Run: headless pygame with SDL's dummy video driver; simulated clock (each Clock.tick advances the game by its frame time, no real sleeping); random seed 0; keys injected as events and as key.get_pressed() state; mouse plan: one left click at the window centre at the start of phase 2, then a move to the lower-right quarter at the start of phase 3.
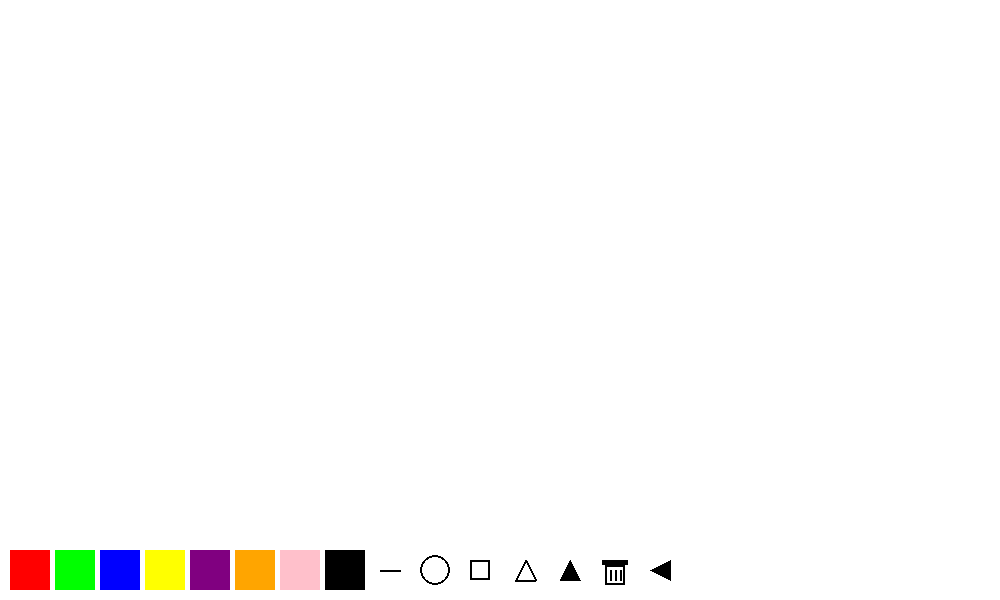
Frame 1 of 4 · flips 1–60 · no input
Frame 2 of 4 · flips 61–180 · clicked the window centre · tapped SPACE, RETURN · held RIGHT (→), D · screen unchanged from frame 1, image omitted
Frame 3 of 4 · flips 181–300 · moved the mouse to the lower-right quarter · held DOWN (↓), S · screen unchanged from frame 2, image omitted
Frame 4 of 4 · flips 301–420 · held LEFT (←), A, UP (↑), W · screen unchanged from frame 3, image omitted

The pygame program that drew these frames:

import pygame
import sys

# Initialize Pygame
pygame.init()

# Set up the display
width, height = 1000, 600
screen = pygame.display.set_mode((width, height))
pygame.display.set_caption("Simple Paint for Kids")

# Colors
WHITE = (255, 255, 255)
BLACK = (0, 0, 0)
RED = (255, 0, 0)
GREEN = (0, 255, 0)
BLUE = (0, 0, 255)
YELLOW = (255, 255, 0)
PURPLE = (128, 0, 128)
ORANGE = (255, 165, 0)
PINK = (255, 192, 203)

# Set up the drawing surface
drawing_surface = pygame.Surface((width, height - 60))
drawing_surface.fill(WHITE)

# Drawing properties
current_color = BLACK
brush_size = 5
drawing = False
fill_mode = False

# Shapes
FREEHAND = "freehand"
CIRCLE = "circle"
SQUARE = "square"
TRIANGLE = "triangle"
current_shape = FREEHAND

# Button dimensions
button_size = 40
color_buttons = [
    (RED, (10, height - 50)),
    (GREEN, (55, height - 50)),
    (BLUE, (100, height - 50)),
    (YELLOW, (145, height - 50)),
    (PURPLE, (190, height - 50)),
    (ORANGE, (235, height - 50)),
    (PINK, (280, height - 50)),
    (BLACK, (325, height - 50))
]

# Shape buttons
shape_buttons = [
    (FREEHAND, (370, height - 50)),
    (CIRCLE, (415, height - 50)),
    (SQUARE, (460, height - 50)),
    (TRIANGLE, (505, height - 50))
]

# Utility buttons
fill_button = pygame.Rect(550, height - 50, button_size, button_size)
clear_button = pygame.Rect(595, height - 50, button_size, button_size)
undo_button = pygame.Rect(640, height - 50, button_size, button_size)

# Undo history
history = []

def draw_buttons():
    for color, pos in color_buttons:
        pygame.draw.rect(screen, color, (pos[0], pos[1], button_size, button_size))
    
    for shape, pos in shape_buttons:
        pygame.draw.rect(screen, WHITE, (pos[0], pos[1], button_size, button_size))
        if shape == FREEHAND:
            pygame.draw.line(screen, BLACK, (pos[0]+10, pos[1]+20), (pos[0]+30, pos[1]+20), 2)
        elif shape == CIRCLE:
            pygame.draw.circle(screen, BLACK, (pos[0]+20, pos[1]+20), 15, 2)
        elif shape == SQUARE:
            pygame.draw.rect(screen, BLACK, (pos[0]+10, pos[1]+10, 20, 20), 2)
        elif shape == TRIANGLE:
            pygame.draw.polygon(screen, BLACK, [(pos[0]+20, pos[1]+10), (pos[0]+10, pos[1]+30), (pos[0]+30, pos[1]+30)], 2)
    
    # Fill button
    pygame.draw.rect(screen, WHITE if not fill_mode else (200, 200, 200), fill_button)
    pygame.draw.polygon(screen, BLACK, [(fill_button.x+10, fill_button.y+30), (fill_button.x+30, fill_button.y+30), (fill_button.x+20, fill_button.y+10)])
    pygame.draw.rect(screen, BLACK, (fill_button.x+15, fill_button.y+25, 10, 5))

    # Clear button (bin icon)
    pygame.draw.rect(screen, WHITE, clear_button)
    pygame.draw.rect(screen, BLACK, (clear_button.x+10, clear_button.y+15, 20, 20), 2)
    pygame.draw.rect(screen, BLACK, (clear_button.x+7, clear_button.y+10, 26, 5))
    pygame.draw.line(screen, BLACK, (clear_button.x+15, clear_button.y+20), (clear_button.x+15, clear_button.y+30), 2)
    pygame.draw.line(screen, BLACK, (clear_button.x+20, clear_button.y+20), (clear_button.x+20, clear_button.y+30), 2)
    pygame.draw.line(screen, BLACK, (clear_button.x+25, clear_button.y+20), (clear_button.x+25, clear_button.y+30), 2)

    # Undo button (simple left-pointing arrow)
    pygame.draw.rect(screen, WHITE, undo_button)
    pygame.draw.polygon(screen, BLACK, [
        (undo_button.x + 30, undo_button.y + 10),  # Top point
        (undo_button.x + 30, undo_button.y + 30),  # Bottom point
        (undo_button.x + 10, undo_button.y + 20)   # Left point
    ])

def handle_drawing(start, end):
    global drawing_surface
    if current_shape == FREEHAND:
        pygame.draw.line(drawing_surface, current_color, start, end, brush_size * 2)
    elif current_shape == CIRCLE:
        radius = int(((end[0] - start[0])**2 + (end[1] - start[1])**2)**0.5)
        pygame.draw.circle(screen, current_color, start, radius, 0 if fill_mode else 2)
    elif current_shape == SQUARE:
        rect = pygame.Rect(min(start[0], end[0]), min(start[1], end[1]), 
                           abs(end[0] - start[0]), abs(end[1] - start[1]))
        pygame.draw.rect(screen, current_color, rect, 0 if fill_mode else 2)
    elif current_shape == TRIANGLE:
        mid_x = (start[0] + end[0]) // 2
        pygame.draw.polygon(screen, current_color, [(start[0], end[1]), (mid_x, start[1]), (end[0], end[1])], 0 if fill_mode else 2)

def finalize_shape(start, end):
    global drawing_surface
    if current_shape == CIRCLE:
        radius = int(((end[0] - start[0])**2 + (end[1] - start[1])**2)**0.5)
        pygame.draw.circle(drawing_surface, current_color, start, radius, 0 if fill_mode else 2)
    elif current_shape == SQUARE:
        rect = pygame.Rect(min(start[0], end[0]), min(start[1], end[1]), 
                           abs(end[0] - start[0]), abs(end[1] - start[1]))
        pygame.draw.rect(drawing_surface, current_color, rect, 0 if fill_mode else 2)
    elif current_shape == TRIANGLE:
        mid_x = (start[0] + end[0]) // 2
        pygame.draw.polygon(drawing_surface, current_color, [(start[0], end[1]), (mid_x, start[1]), (end[0], end[1])], 0 if fill_mode else 2)

# Main game loop
start_pos = None
last_pos = None
while True:
    for event in pygame.event.get():
        if event.type == pygame.QUIT:
            pygame.quit()
            sys.exit()
        
        if event.type == pygame.MOUSEBUTTONDOWN:
            if event.pos[1] < height - 60:  # Above the button area
                drawing = True
                start_pos = event.pos
                last_pos = event.pos
                history.append(drawing_surface.copy())
            else:
                for color, pos in color_buttons:
                    if pygame.Rect(pos[0], pos[1], button_size, button_size).collidepoint(event.pos):
                        current_color = color
                for shape, pos in shape_buttons:
                    if pygame.Rect(pos[0], pos[1], button_size, button_size).collidepoint(event.pos):
                        current_shape = shape
                if fill_button.collidepoint(event.pos):
                    fill_mode = not fill_mode
                if clear_button.collidepoint(event.pos):
                    history.append(drawing_surface.copy())
                    drawing_surface.fill(WHITE)
                if undo_button.collidepoint(event.pos) and history:
                    drawing_surface = history.pop()
        
        if event.type == pygame.MOUSEBUTTONUP:
            if drawing:
                if current_shape in [CIRCLE, SQUARE, TRIANGLE]:
                    finalize_shape(start_pos, event.pos)
                drawing = False
        
        if event.type == pygame.MOUSEMOTION:
            if drawing and event.pos[1] < height - 60:
                if current_shape == FREEHAND:
                    handle_drawing(last_pos, event.pos)
                last_pos = event.pos

    # Draw everything
    screen.fill(WHITE)
    screen.blit(drawing_surface, (0, 0))
    if drawing and current_shape in [CIRCLE, SQUARE, TRIANGLE]:
        handle_drawing(start_pos, last_pos)
    draw_buttons()
    pygame.display.flip()

pygame.quit()
